Photos from the image-classification dataset "data" in the GitHub repository JPacoch/mountains_classifier. Its 2 classes are: highlands, mountains.

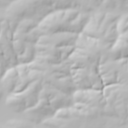
Label: highlands

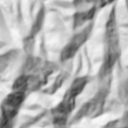
Label: mountains

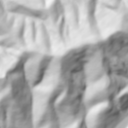
Label: mountains

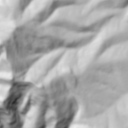
Label: mountains

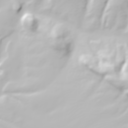
Label: highlands

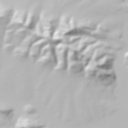
Label: highlands
